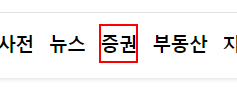
Task: Session04
Workflow: Main

Step 1: click on the link '증권'

Step 2: click on the link '시장지표' (no picture)

Step 3: get-text from the table cell (no picture)

Step 4: click on the link '증권' (same screen as step 1)

Step 5: click on the link '시장지표' (no picture)

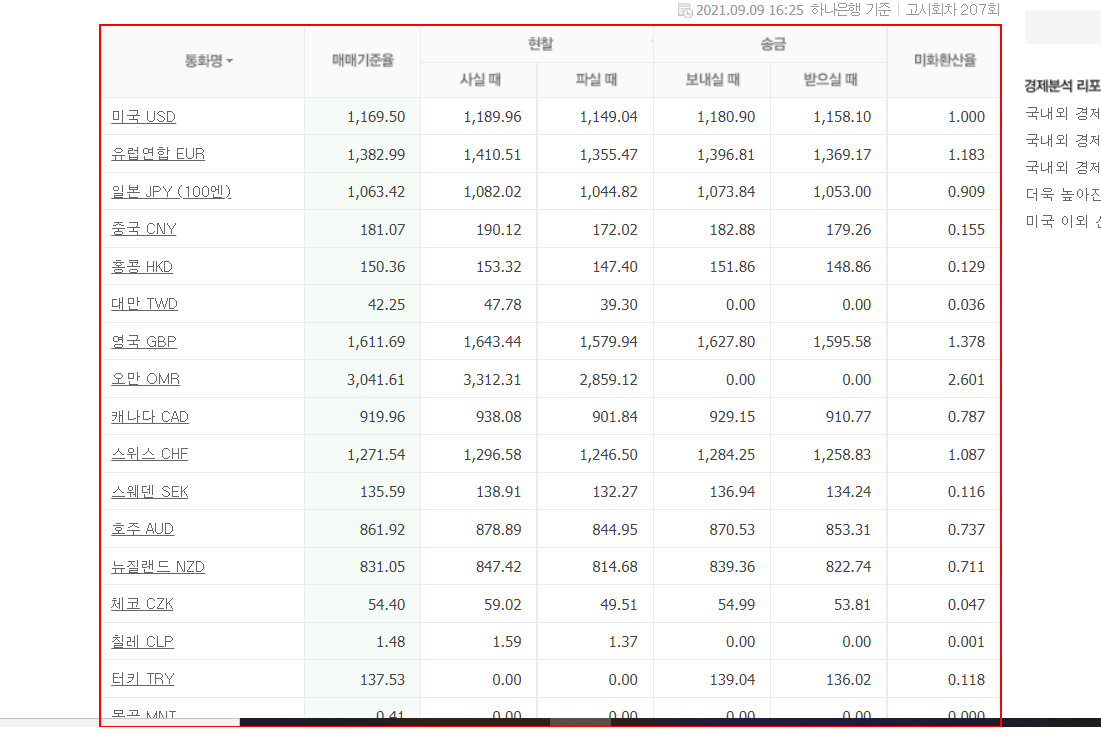
Step 6: get-text from the table